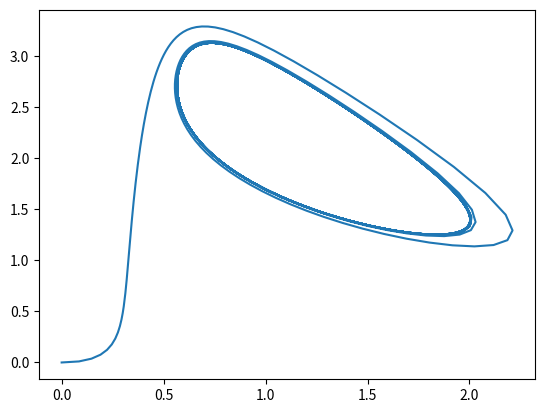

Python code for this plot:
import numpy as np
import matplotlib.pyplot as plt
import scipy.integrate as integrate

a=1.0
b=2.3
h=0.1
t=0.0
t_max=100
X=[[0.0],[0.0]]
def brruselator(x,y):
    x_dot=a-(b+1)*x+y*x**2
    y_dot=b*x-y*x**2
    return np.array([x_dot,y_dot])
k=np.zeros([2,5])

while t<t_max:
    x,y=X[0][-1],X[1][-1]
    
    k[:,0]=h*brruselator(x,y)
    k[:,1]=h*brruselator(x+k[0,0]/2.0,y+k[1,0]/2.0)
    k[:,2]=h*brruselator(x+k[0,1]/2.0,y+k[1,1]/2.0)
    k[:,3]=h*brruselator(x+k[0,2],y+k[1,2])
    k[:,4]=(k[:,0]+2.0*k[:,1]+2.0*k[:,2]+k[:,3])/6.0
    
    for j in range(2):
        X[j].append(X[j][-1]+k[j,4])
 
    t+=h

plt.plot(X[0],X[1])
plt.xlim()
plt.ylim()
plt.show()